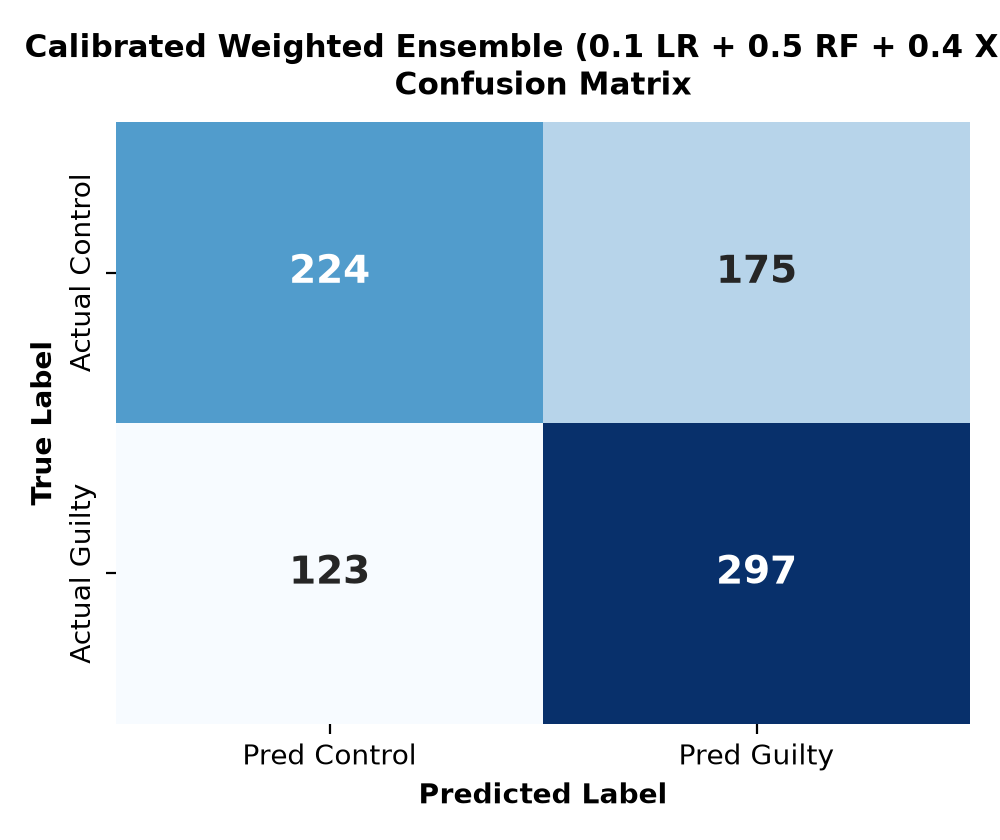

The file beside this chart, header and first rows:
, Predicted: Innocent (0), Predicted: Concealed (1)
Actual: Innocent (0), 224, 175
Actual: Concealed (1), 123, 297
